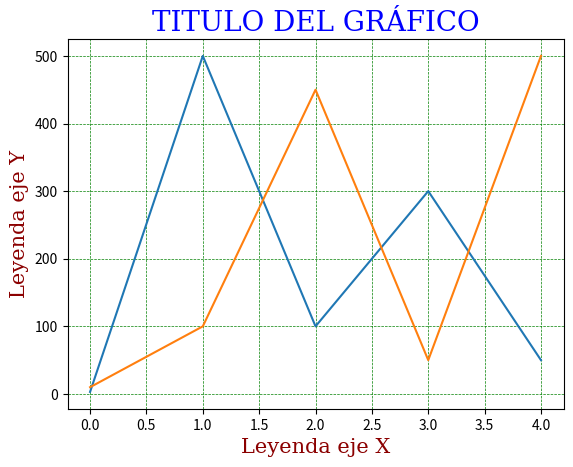

The matplotlib source for this figure:
import matplotlib.pyplot as plt
import numpy as np
import os


os.system("cls")   
ypuntos = np.array([3,500,100,300,50]) 
ypuntos2 = np.array([10,100,450,50,500]) 

# -------- Cambiando la fuente de las etiquetas  -----------
diccFuenteTitulo = {'family':'serif','color':'blue','size':20}
diccFuenteEjes   = {'family':'serif','color':'darkred','size':15}

# --------------  Dibujando las etiquetas  -----------------
plt.plot(ypuntos)
plt.plot(ypuntos2)
plt.title("TITULO DEL GRÁFICO", fontdict= diccFuenteTitulo)
plt.xlabel("Leyenda eje X", fontdict= diccFuenteEjes)
plt.ylabel("Leyenda eje Y", fontdict= diccFuenteEjes)

# ------------  Dibujando la rejilla o cuadrícula  --------------
plt.grid(color = 'green', linestyle = '--', linewidth = 0.5)
plt.show()

